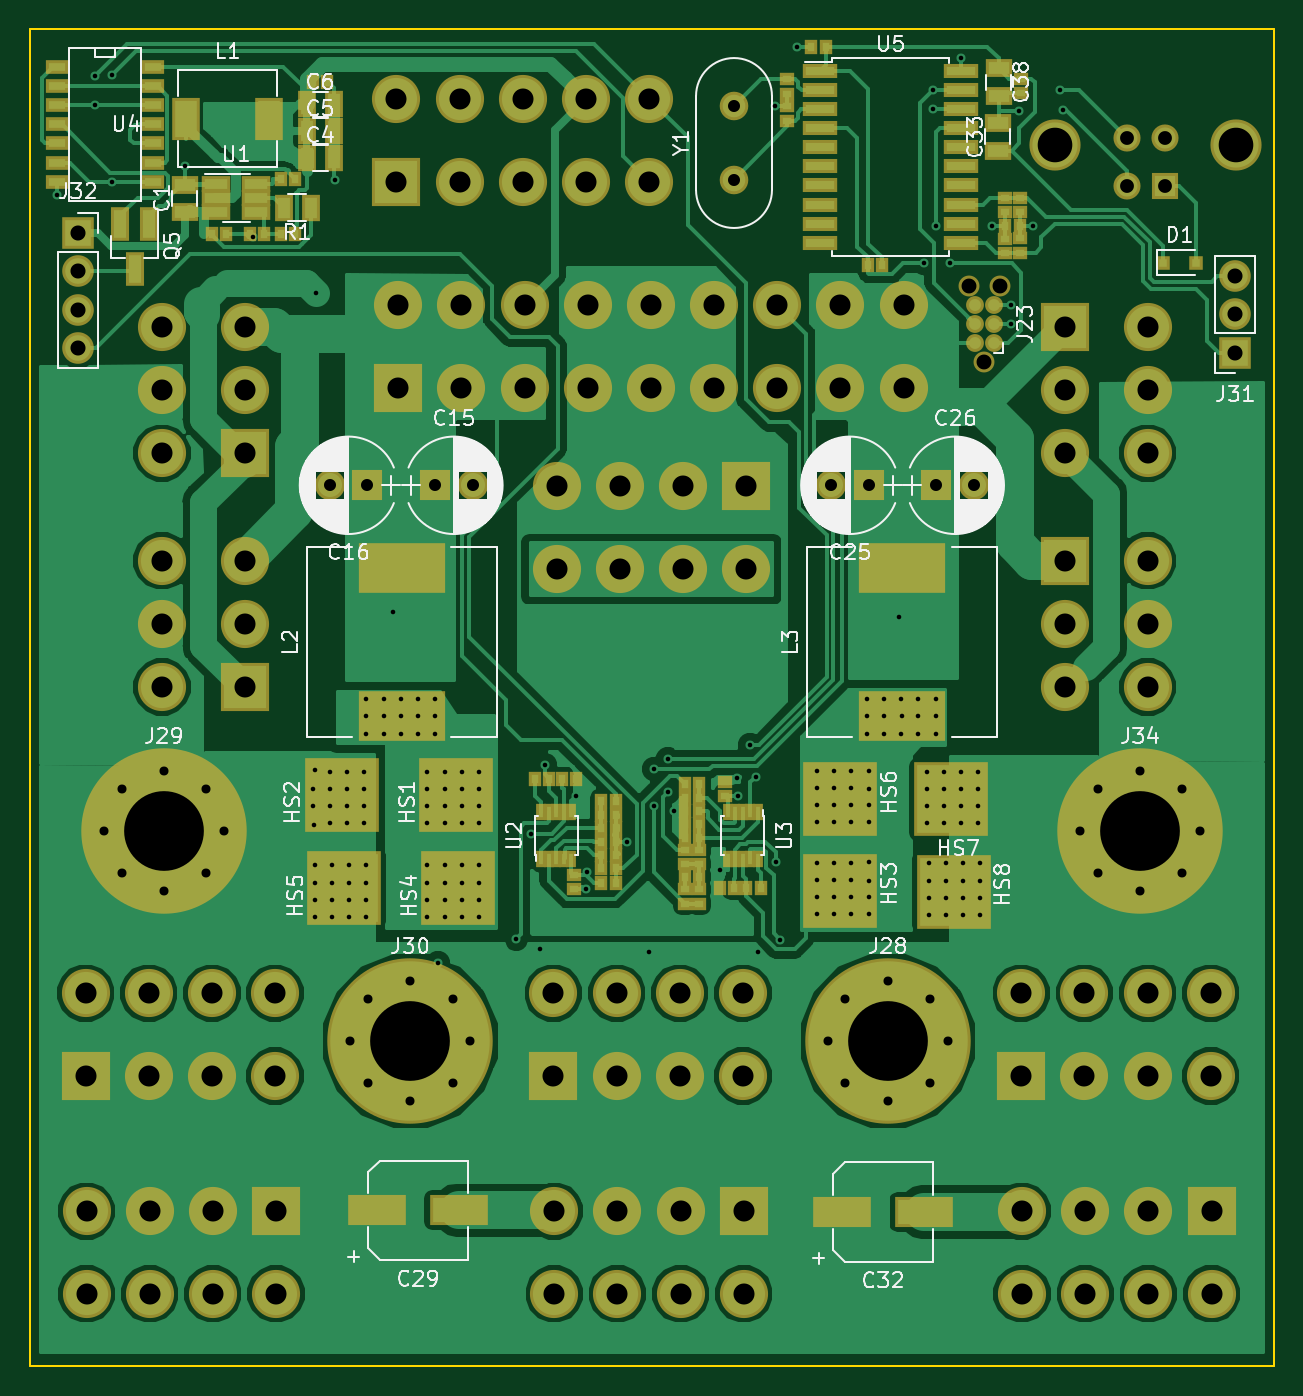
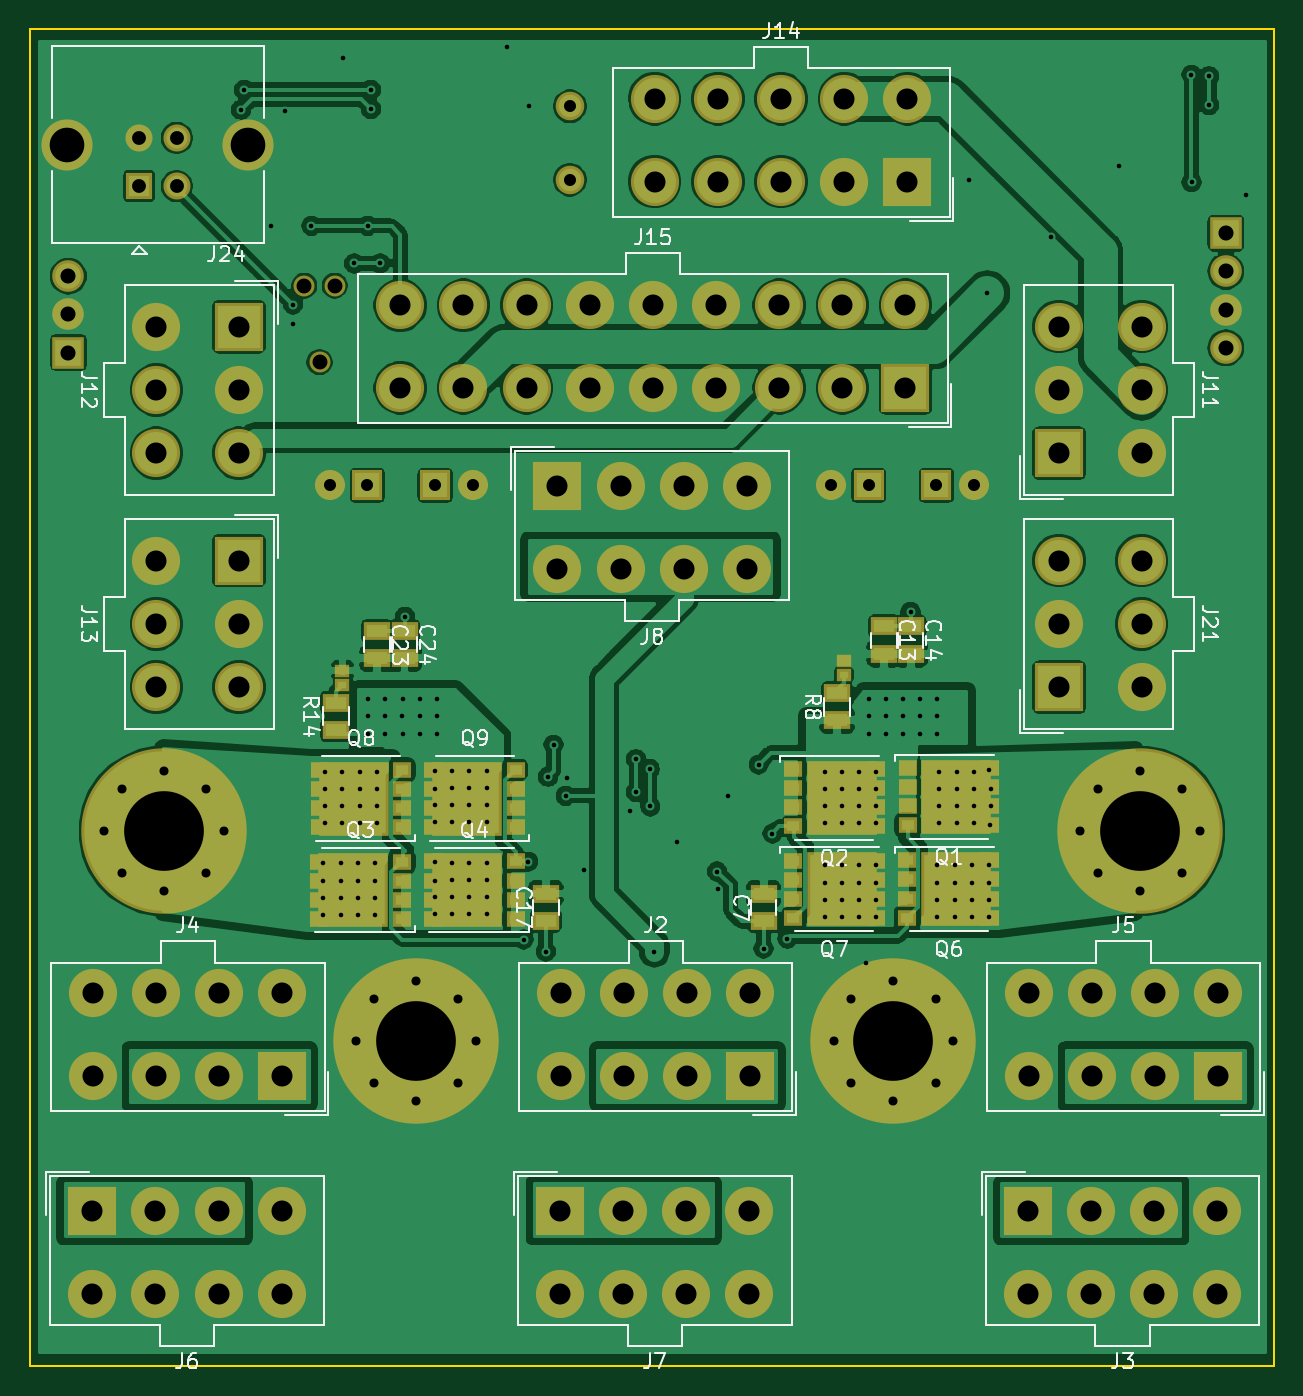
Circuit board: 11 layer files. Board 82.7 x 88.9 mm.
- bottom_copper: 0002-ATX-B.Cu.gbl (275771 bytes)
- bottom_mask: 0002-ATX-B.Mask.gbs (10675 bytes)
- paste: 0002-ATX-B.Paste.gbp (4792 bytes)
- bottom_silk: 0002-ATX-B.SilkS.gbo (35517 bytes)
- outline: 0002-ATX-Edge.Cuts.gm1 (704 bytes)
- top_copper: 0002-ATX-F.Cu.gtl (158807 bytes)
- top_mask: 0002-ATX-F.Mask.gts (13861 bytes)
- paste: 0002-ATX-F.Paste.gtp (7790 bytes)
- top_silk: 0002-ATX-F.SilkS.gto (69911 bytes)
- drill: 0002-ATX-NPTH.drl (96 bytes)
- drill: 0002-ATX-PTH.drl (5766 bytes)

=== bottom_copper: 0002-ATX-B.Cu.gbl (275771 bytes, source omitted) ===
=== bottom_mask: 0002-ATX-B.Mask.gbs (10675 bytes, source omitted) ===
=== paste: 0002-ATX-B.Paste.gbp ===
G04 #@! TF.GenerationSoftware,KiCad,Pcbnew,(5.0.0)*
G04 #@! TF.CreationDate,2018-12-05T00:13:52-06:00*
G04 #@! TF.ProjectId,0002-ATX,303030322D4154582E6B696361645F70,0000*
G04 #@! TF.SameCoordinates,Original*
G04 #@! TF.FileFunction,Paste,Bot*
G04 #@! TF.FilePolarity,Positive*
%FSLAX46Y46*%
G04 Gerber Fmt 4.6, Leading zero omitted, Abs format (unit mm)*
G04 Created by KiCad (PCBNEW (5.0.0)) date 12/05/18 00:13:52*
%MOMM*%
%LPD*%
G01*
G04 APERTURE LIST*
%ADD10R,0.800000X0.700000*%
%ADD11R,4.290000X4.500000*%
%ADD12R,1.600000X1.550000*%
%ADD13R,1.200000X1.550000*%
%ADD14R,1.350000X0.850000*%
%ADD15R,0.550000X0.490000*%
G04 APERTURE END LIST*
D10*
G04 #@! TO.C,Q1*
X135465000Y-107564000D03*
X135465000Y-108834000D03*
X135465000Y-110114000D03*
X135465000Y-111384000D03*
X129965000Y-111384000D03*
X129965000Y-110114000D03*
X129965000Y-108834000D03*
X129965000Y-107564000D03*
D11*
X132215000Y-109474000D03*
D12*
X131465000Y-108384000D03*
X131465000Y-110564000D03*
D13*
X133465000Y-108384000D03*
X133465000Y-110564000D03*
G04 #@! TD*
G04 #@! TO.C,Q6*
X133477000Y-116713000D03*
X133477000Y-114533000D03*
D12*
X131477000Y-116713000D03*
X131477000Y-114533000D03*
D11*
X132227000Y-115623000D03*
D10*
X129977000Y-113713000D03*
X129977000Y-114983000D03*
X129977000Y-116263000D03*
X129977000Y-117533000D03*
X135477000Y-117533000D03*
X135477000Y-116263000D03*
X135477000Y-114983000D03*
X135477000Y-113713000D03*
G04 #@! TD*
D13*
G04 #@! TO.C,Q9*
X163494000Y-108508000D03*
X163494000Y-110688000D03*
D12*
X165494000Y-108508000D03*
X165494000Y-110688000D03*
D11*
X164744000Y-109598000D03*
D10*
X166994000Y-111508000D03*
X166994000Y-110238000D03*
X166994000Y-108958000D03*
X166994000Y-107688000D03*
X161494000Y-107688000D03*
X161494000Y-108958000D03*
X161494000Y-110238000D03*
X161494000Y-111508000D03*
G04 #@! TD*
D14*
G04 #@! TO.C,C7*
X145034000Y-115951000D03*
X145034000Y-117761000D03*
G04 #@! TD*
D15*
G04 #@! TO.C,C12*
X139700000Y-100427000D03*
X139700000Y-101377000D03*
G04 #@! TD*
D14*
G04 #@! TO.C,C13*
X137033000Y-99965000D03*
X137033000Y-98155000D03*
G04 #@! TD*
G04 #@! TO.C,C14*
X135255000Y-98155000D03*
X135255000Y-99965000D03*
G04 #@! TD*
G04 #@! TO.C,C23*
X170751000Y-100282000D03*
X170751000Y-98472000D03*
G04 #@! TD*
G04 #@! TO.C,C24*
X168910000Y-100282000D03*
X168910000Y-98472000D03*
G04 #@! TD*
D13*
G04 #@! TO.C,Q3*
X171081000Y-114607000D03*
X171081000Y-116787000D03*
D12*
X173081000Y-114607000D03*
X173081000Y-116787000D03*
D11*
X172331000Y-115697000D03*
D10*
X174581000Y-117607000D03*
X174581000Y-116337000D03*
X174581000Y-115057000D03*
X174581000Y-113787000D03*
X169081000Y-113787000D03*
X169081000Y-115057000D03*
X169081000Y-116337000D03*
X169081000Y-117607000D03*
G04 #@! TD*
G04 #@! TO.C,Q4*
X161502000Y-117604000D03*
X161502000Y-116334000D03*
X161502000Y-115054000D03*
X161502000Y-113784000D03*
X167002000Y-113784000D03*
X167002000Y-115054000D03*
X167002000Y-116334000D03*
X167002000Y-117604000D03*
D11*
X164752000Y-115694000D03*
D12*
X165502000Y-116784000D03*
X165502000Y-114604000D03*
D13*
X163502000Y-116784000D03*
X163502000Y-114604000D03*
G04 #@! TD*
D14*
G04 #@! TO.C,R14*
X173482000Y-103235000D03*
X173482000Y-105045000D03*
G04 #@! TD*
D13*
G04 #@! TO.C,Q2*
X141085000Y-110638000D03*
X141085000Y-108458000D03*
D12*
X139085000Y-110638000D03*
X139085000Y-108458000D03*
D11*
X139835000Y-109548000D03*
D10*
X137585000Y-107638000D03*
X137585000Y-108908000D03*
X137585000Y-110188000D03*
X137585000Y-111458000D03*
X143085000Y-111458000D03*
X143085000Y-110188000D03*
X143085000Y-108908000D03*
X143085000Y-107638000D03*
G04 #@! TD*
G04 #@! TO.C,Q7*
X143085000Y-113723000D03*
X143085000Y-114993000D03*
X143085000Y-116273000D03*
X143085000Y-117543000D03*
X137585000Y-117543000D03*
X137585000Y-116273000D03*
X137585000Y-114993000D03*
X137585000Y-113723000D03*
D11*
X139835000Y-115633000D03*
D12*
X139085000Y-114543000D03*
X139085000Y-116723000D03*
D13*
X141085000Y-114543000D03*
X141085000Y-116723000D03*
G04 #@! TD*
D10*
G04 #@! TO.C,Q8*
X169050000Y-111508000D03*
X169050000Y-110238000D03*
X169050000Y-108958000D03*
X169050000Y-107688000D03*
X174550000Y-107688000D03*
X174550000Y-108958000D03*
X174550000Y-110238000D03*
X174550000Y-111508000D03*
D11*
X172300000Y-109598000D03*
D12*
X173050000Y-110688000D03*
X173050000Y-108508000D03*
D13*
X171050000Y-110688000D03*
X171050000Y-108508000D03*
G04 #@! TD*
D14*
G04 #@! TO.C,R8*
X140144000Y-102584000D03*
X140144000Y-104394000D03*
G04 #@! TD*
G04 #@! TO.C,C17*
X159512000Y-117729000D03*
X159512000Y-115919000D03*
G04 #@! TD*
D15*
G04 #@! TO.C,C22*
X173038000Y-101094000D03*
X173038000Y-102044000D03*
G04 #@! TD*
M02*

=== bottom_silk: 0002-ATX-B.SilkS.gbo (35517 bytes, source omitted) ===
=== outline: 0002-ATX-Edge.Cuts.gm1 ===
G04 #@! TF.GenerationSoftware,KiCad,Pcbnew,(5.0.0)*
G04 #@! TF.CreationDate,2018-12-05T00:13:52-06:00*
G04 #@! TF.ProjectId,0002-ATX,303030322D4154582E6B696361645F70,0000*
G04 #@! TF.SameCoordinates,Original*
G04 #@! TF.FileFunction,Profile,NP*
%FSLAX46Y46*%
G04 Gerber Fmt 4.6, Leading zero omitted, Abs format (unit mm)*
G04 Created by KiCad (PCBNEW (5.0.0)) date 12/05/18 00:13:52*
%MOMM*%
%LPD*%
G01*
G04 APERTURE LIST*
%ADD10C,0.150000*%
G04 APERTURE END LIST*
D10*
X193802000Y-58420000D02*
X193802000Y-147320000D01*
X193802000Y-58420000D02*
X111125000Y-58420000D01*
X193802000Y-147320000D02*
X111125000Y-147320000D01*
X111125000Y-147320000D02*
X111125000Y-58420000D01*
M02*

=== top_copper: 0002-ATX-F.Cu.gtl (158807 bytes, source omitted) ===
=== top_mask: 0002-ATX-F.Mask.gts (13861 bytes, source omitted) ===
=== paste: 0002-ATX-F.Paste.gtp (7790 bytes, source omitted) ===
=== top_silk: 0002-ATX-F.SilkS.gto (69911 bytes, source omitted) ===
=== drill: 0002-ATX-NPTH.drl ===
M48
INCH,TZ
T1C0.0390
%
G90
G05
T1
X68325Y-29725
X68725Y-31725
X69125Y-29725
T0
M30

=== drill: 0002-ATX-PTH.drl ===
M48
INCH,TZ
T1C0.0120
T2C0.0236
T3C0.0315
T4C0.0362
T5C0.0394
T6C0.0551
T7C0.0906
T8C0.2087
%
G90
G05
T1
X44460Y-27360
X45440Y-24240
X45440Y-25000
X45898Y-27012
X45900Y-24200
X47800Y-26600
X49584Y-28459
X51150Y-42900
X51150Y-43350
X51167Y-43852
X51200Y-42400
X51200Y-44900
X51200Y-45350
X51200Y-45800
X51200Y-46250
X51240Y-29920
X51600Y-42450
X51600Y-42900
X51600Y-43350
X51600Y-43800
X51650Y-44900
X51650Y-45350
X51650Y-45800
X51650Y-46250
X51728Y-26947
X52050Y-42450
X52050Y-42900
X52050Y-43350
X52050Y-43800
X52100Y-44900
X52100Y-45350
X52100Y-45800
X52100Y-46250
X52500Y-42450
X52500Y-42900
X52500Y-43350
X52500Y-43800
X52550Y-40550
X52550Y-41000
X52550Y-41450
X52550Y-44900
X52550Y-45350
X52550Y-45800
X52550Y-46250
X53000Y-40550
X53000Y-41000
X53000Y-41450
X53254Y-38264
X53450Y-40550
X53450Y-41000
X53450Y-41450
X53900Y-40550
X53900Y-41000
X53900Y-41450
X54150Y-42450
X54150Y-42900
X54150Y-43350
X54150Y-43800
X54150Y-44900
X54150Y-45350
X54150Y-45800
X54150Y-46250
X54350Y-40550
X54350Y-41000
X54350Y-41450
X54431Y-47452
X54600Y-42450
X54600Y-42900
X54600Y-43350
X54600Y-43800
X54600Y-44900
X54600Y-45350
X54600Y-45800
X54600Y-46250
X55050Y-42450
X55050Y-42900
X55050Y-43350
X55050Y-43800
X55050Y-44900
X55050Y-45350
X55050Y-45800
X55050Y-46250
X55500Y-42450
X55500Y-42900
X55500Y-43350
X55500Y-43800
X55500Y-44900
X55500Y-45350
X55500Y-45800
X55500Y-46250
X56480Y-46820
X56872Y-44066
X57100Y-47080
X57229Y-42265
X58040Y-43080
X58300Y-45520
X58320Y-45060
X59370Y-44275
X59960Y-47180
X60068Y-43356
X60080Y-42380
X60440Y-42120
X60440Y-42980
X60600Y-43480
X61808Y-45011
X62260Y-42620
X62280Y-43080
X62600Y-41740
X62740Y-42580
X62800Y-47160
X63240Y-25020
X63266Y-44802
X63380Y-46840
X63820Y-23480
X64350Y-42425
X64350Y-42875
X64350Y-43325
X64350Y-43775
X64350Y-44825
X64350Y-45275
X64350Y-45725
X64350Y-46175
X64800Y-42425
X64800Y-42875
X64800Y-43325
X64800Y-43775
X64800Y-44825
X64800Y-45275
X64800Y-45725
X64800Y-46175
X65250Y-42425
X65250Y-42875
X65250Y-43325
X65250Y-43775
X65250Y-44825
X65250Y-45275
X65250Y-45725
X65250Y-46175
X65650Y-40550
X65650Y-41000
X65650Y-41450
X65700Y-42425
X65700Y-42900
X65700Y-43325
X65700Y-43775
X65700Y-44800
X65700Y-45300
X65700Y-45725
X65700Y-46175
X66100Y-40550
X66100Y-41000
X66100Y-41450
X66488Y-38391
X66550Y-40550
X66550Y-41450
X66570Y-41000
X67000Y-40550
X67000Y-41000
X67000Y-41450
X67140Y-29140
X67225Y-42450
X67225Y-42900
X67225Y-43350
X67225Y-43800
X67275Y-44850
X67275Y-45300
X67275Y-45750
X67275Y-46200
X67380Y-24600
X67380Y-25100
X67450Y-40550
X67450Y-41000
X67450Y-41450
X67460Y-28160
X67675Y-42450
X67675Y-42900
X67675Y-43350
X67675Y-43800
X67725Y-44850
X67725Y-45300
X67725Y-45750
X67725Y-46200
X67820Y-29140
X68113Y-23766
X68125Y-42450
X68125Y-42900
X68125Y-43350
X68125Y-43800
X68175Y-44850
X68175Y-45300
X68175Y-45750
X68175Y-46200
X68575Y-42450
X68575Y-42900
X68575Y-43350
X68575Y-43800
X68625Y-44850
X68625Y-45300
X68625Y-45750
X68625Y-46200
X68940Y-28160
X69420Y-30220
X69420Y-30720
X69640Y-25140
X70000Y-28160
X70700Y-24600
X70780Y-25120
T2
X45685Y-44000
X46143Y-42893
X46143Y-45107
X47250Y-42435
X47250Y-45565
X48357Y-42893
X48357Y-45107
X48815Y-44000
X71235Y-44000
X71693Y-42893
X71693Y-45107
X72800Y-42435
X72800Y-45565
X73907Y-42893
X73907Y-45107
X74365Y-44000
X64635Y-49500
X65093Y-48393
X65093Y-50607
X66200Y-47935
X66200Y-51065
X67307Y-48393
X67307Y-50607
X67765Y-49500
X52135Y-49500
X52593Y-48393
X52593Y-50607
X53700Y-47935
X53700Y-51065
X54807Y-48393
X54807Y-50607
X55265Y-49500
T3
X51591Y-34950
X52575Y-34950
X67475Y-34950
X68459Y-34950
X62175Y-25029
X62175Y-26950
X54350Y-34950
X55334Y-34950
X64716Y-34950
X65700Y-34950
T4
X72463Y-25857
X72463Y-27117
X73447Y-25857
X73447Y-27117
T5
X75300Y-29475
X75300Y-30475
X75300Y-31475
X45000Y-28350
X45000Y-29350
X45000Y-30350
X45000Y-31350
T6
X57539Y-34980
X57539Y-37145
X59193Y-34980
X59193Y-37145
X60846Y-34980
X60846Y-37145
X62500Y-34980
X62500Y-37145
X70835Y-30800
X70835Y-32454
X70835Y-34107
X73000Y-30800
X73000Y-32454
X73000Y-34107
X53336Y-24835
X53336Y-27000
X54989Y-24835
X54989Y-27000
X56643Y-24835
X56643Y-27000
X58296Y-24835
X58296Y-27000
X59950Y-24835
X59950Y-27000
X57448Y-48250
X57448Y-50415
X59102Y-48250
X59102Y-50415
X60755Y-48250
X60755Y-50415
X62409Y-48250
X62409Y-50415
X53386Y-30235
X53386Y-32400
X55039Y-30235
X55039Y-32400
X56693Y-30235
X56693Y-32400
X58346Y-30235
X58346Y-32400
X60000Y-30235
X60000Y-32400
X61654Y-30235
X61654Y-32400
X63307Y-30235
X63307Y-32400
X64961Y-30235
X64961Y-32400
X66614Y-30235
X66614Y-32400
X57470Y-53950
X57470Y-56115
X59123Y-53950
X59123Y-56115
X60777Y-53950
X60777Y-56115
X62430Y-53950
X62430Y-56115
X69696Y-48250
X69696Y-50415
X71350Y-48250
X71350Y-50415
X73004Y-48250
X73004Y-50415
X74657Y-48250
X74657Y-50415
X47200Y-36925
X47200Y-38579
X47200Y-40232
X49365Y-36925
X49365Y-38579
X49365Y-40232
X47200Y-30800
X47200Y-32454
X47200Y-34107
X49365Y-30800
X49365Y-32454
X49365Y-34107
X45200Y-48250
X45200Y-50415
X46854Y-48250
X46854Y-50415
X48507Y-48250
X48507Y-50415
X50161Y-48250
X50161Y-50415
X70835Y-36925
X70835Y-38579
X70835Y-40232
X73000Y-36925
X73000Y-38579
X73000Y-40232
X69714Y-53950
X69714Y-56115
X71368Y-53950
X71368Y-56115
X73021Y-53950
X73021Y-56115
X74675Y-53950
X74675Y-56115
X45225Y-53950
X45225Y-56115
X46879Y-53950
X46879Y-56115
X48532Y-53950
X48532Y-56115
X50186Y-53950
X50186Y-56115
T7
X70585Y-26050
X75325Y-26050
T8
X72800Y-44000
X53700Y-49500
X47250Y-44000
X66200Y-49500
T0
M30

